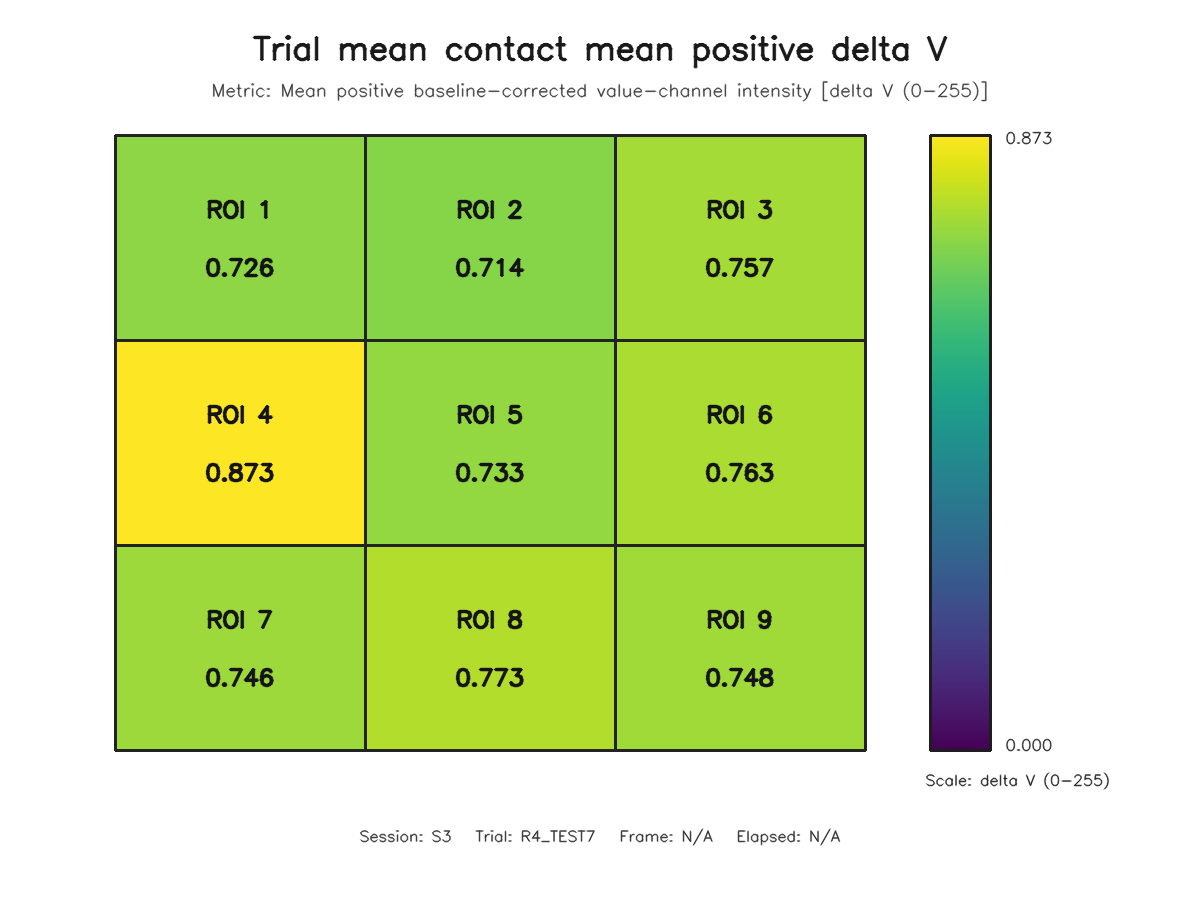

Data behind this chart, as committed beside it:
roi, row, column, value
1, 1, 1, 0.7259
2, 1, 2, 0.7139
3, 1, 3, 0.7565
4, 2, 1, 0.8728
5, 2, 2, 0.7327
6, 2, 3, 0.7631
7, 3, 1, 0.7461
8, 3, 2, 0.7726
9, 3, 3, 0.7481
